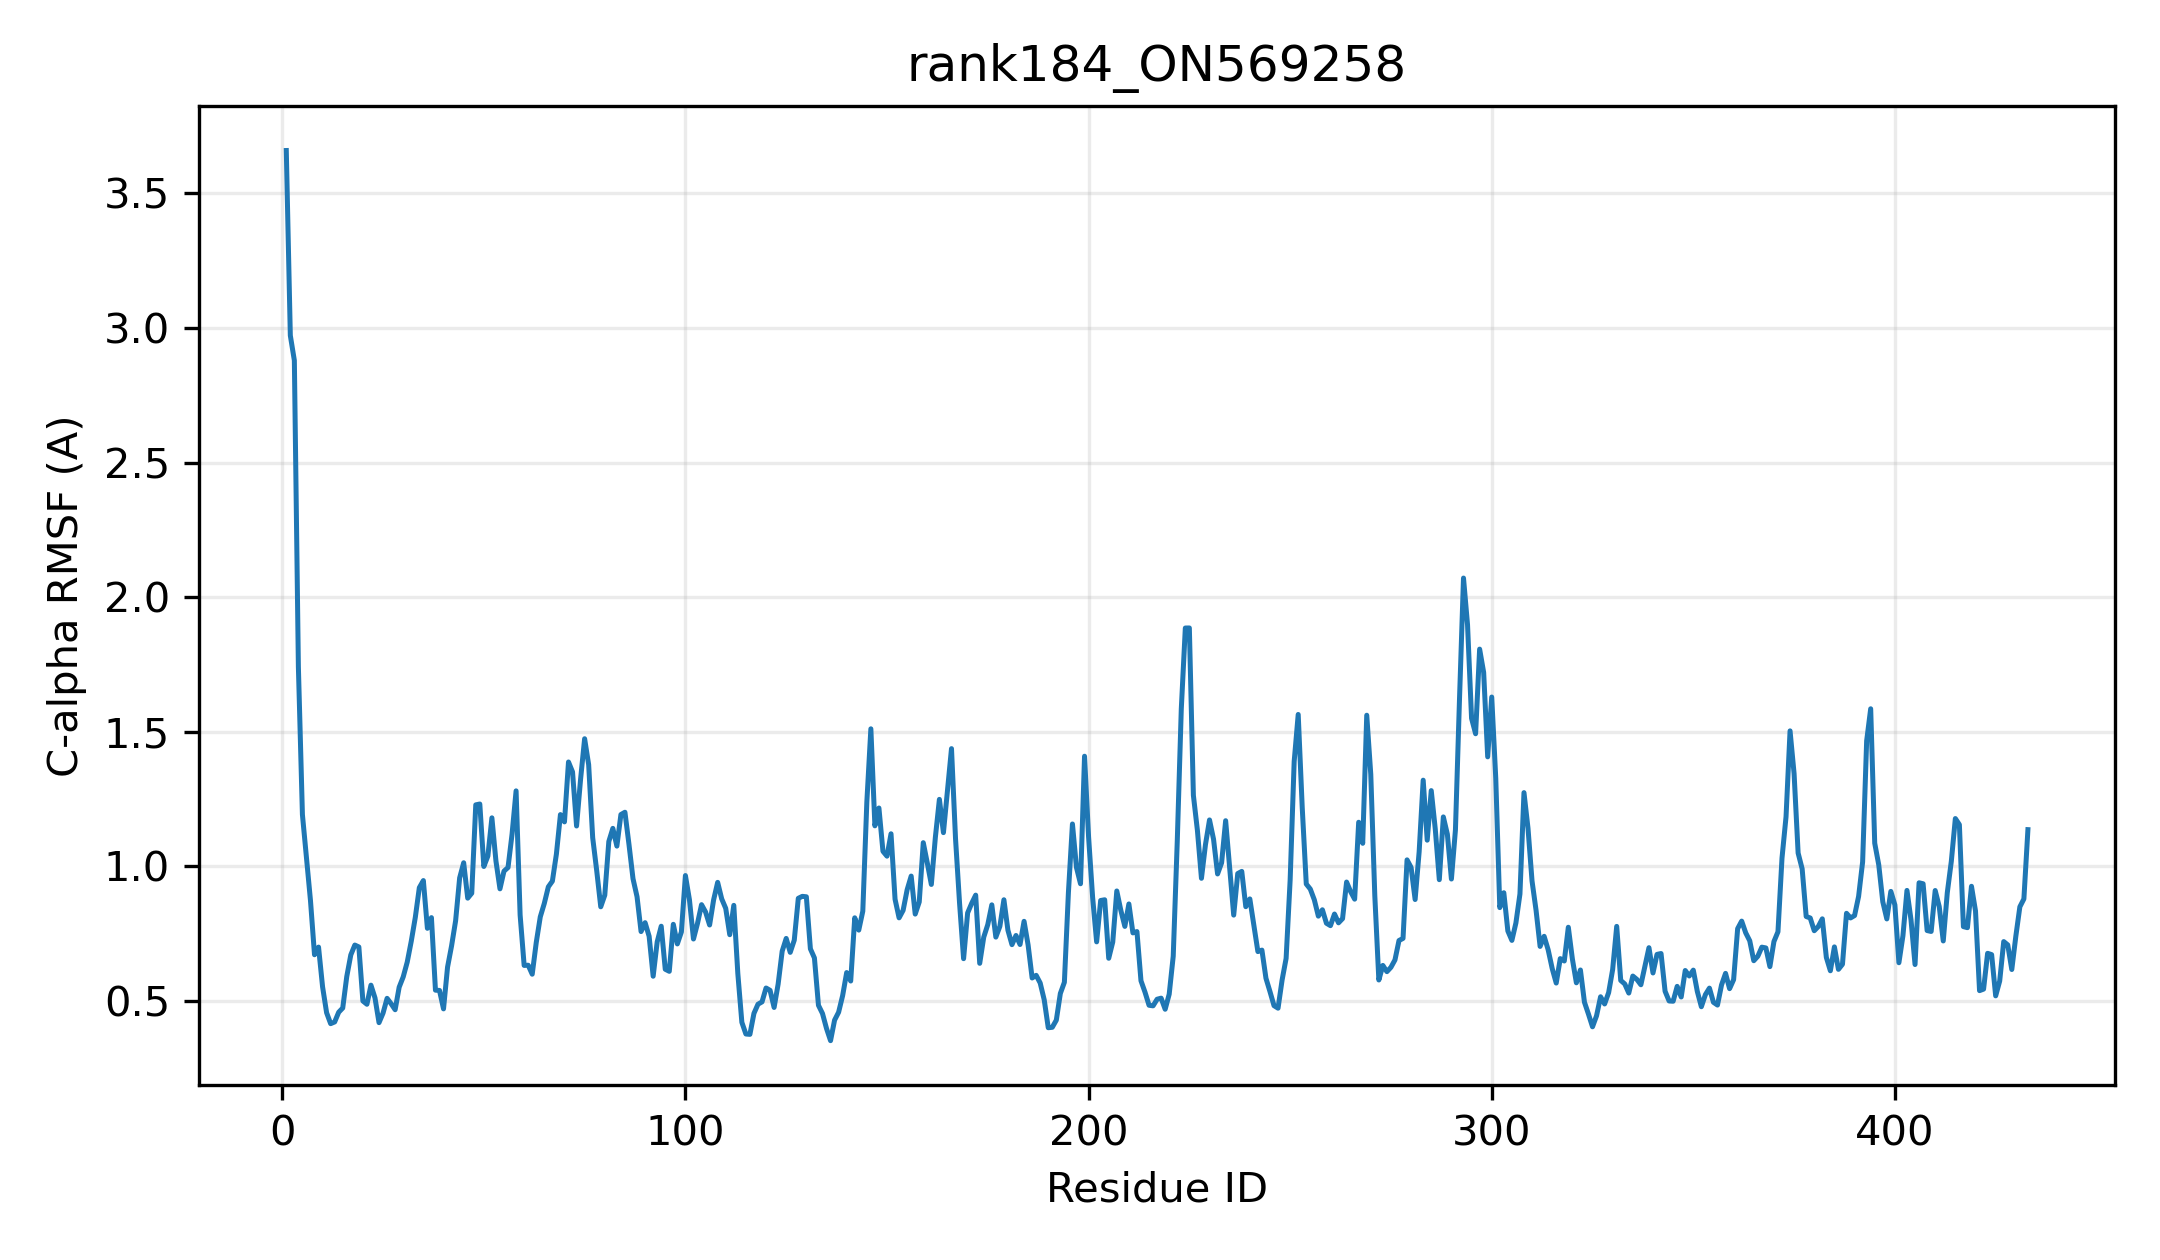

Data behind this chart, as committed beside it:
resid, resname, ca_rmsf_A
1, MET, 3.659
2, ASN, 2.972
3, MET, 2.879
4, GLU, 1.741
5, LYS, 1.193
6, PRO, 1.033
7, PRO, 0.8734
8, LEU, 0.6723
9, HIS, 0.7007
10, ILE, 0.5532
11, ALA, 0.457
12, MET, 0.4164
13, PHE, 0.4228
14, PRO, 0.4589
15, TRP, 0.4745
16, PHE, 0.5913
17, ALA, 0.6717
18, MET, 0.7083
19, GLY, 0.7013
20, HIS, 0.5007
21, LEU, 0.4884
22, LEU, 0.5593
23, PRO, 0.5122
24, PHE, 0.4201
25, LEU, 0.4556
26, ARG, 0.5105
27, LEU, 0.4904
28, SER, 0.4681
29, ASN, 0.5519
30, ILE, 0.59
31, LEU, 0.6452
32, ALA, 0.7227
33, GLU, 0.8108
34, LYS, 0.9214
35, GLY, 0.9477
36, HIS, 0.7705
37, GLN, 0.8101
38, ILE, 0.5408
39, SER, 0.5398
40, PHE, 0.4713
41, PHE, 0.6264
42, VAL, 0.7055
43, PRO, 0.7984
44, THR, 0.9577
45, LYS, 1.014
46, THR, 0.8824
47, GLN, 0.9008
48, SER, 1.229
49, LYS, 1.232
50, LEU, 1
51, ASN, 1.039
52, HIS, 1.181
53, LEU, 1.021
54, ASN, 0.9171
55, PHE, 0.9828
56, ARG, 0.9964
57, PRO, 1.12
58, LYS, 1.281
59, LEU, 0.8199
60, VAL, 0.6326
... 373 more rows
